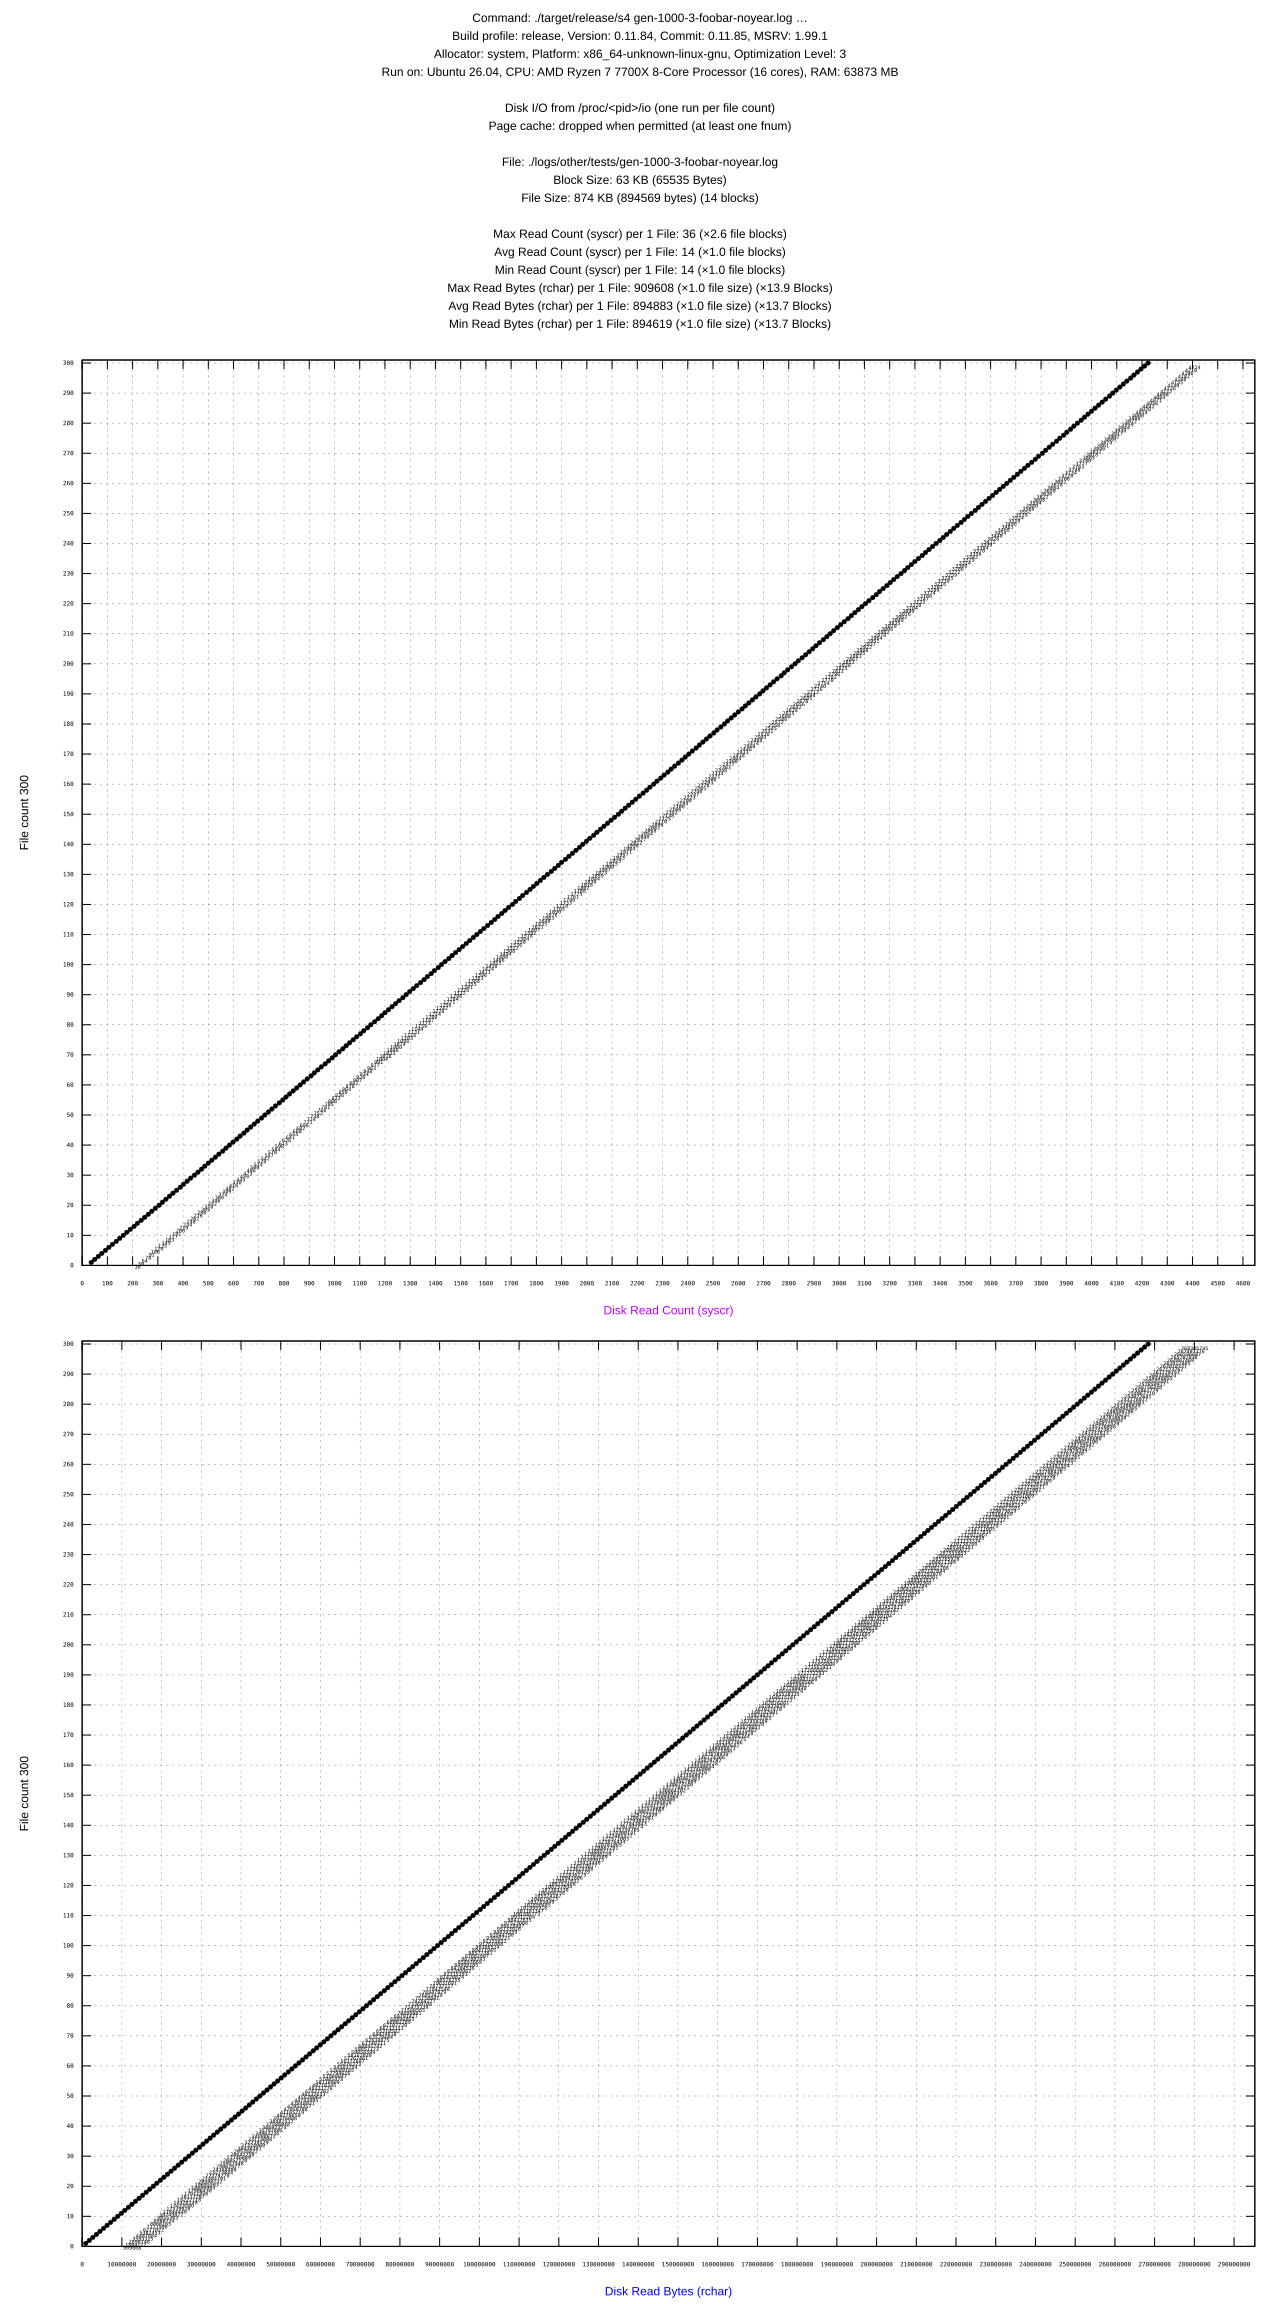

The table this chart was drawn from, first rows:
#File, Files, Profile, syscr, rchar, syscw, write_bytes
gen-1000-3-foobar-noyear.log, 1, release, 36, 909608, 18031, 0
gen-1000-3-foobar-noyear.log, 2, release, 50, 1804177, 36062, 0
gen-1000-3-foobar-noyear.log, 3, release, 64, 2698746, 54093, 0
gen-1000-3-foobar-noyear.log, 4, release, 78, 3593315, 72124, 0
gen-1000-3-foobar-noyear.log, 5, release, 92, 4487884, 90155, 0
gen-1000-3-foobar-noyear.log, 6, release, 106, 5382453, 108186, 0
gen-1000-3-foobar-noyear.log, 7, release, 120, 6277022, 126217, 0
gen-1000-3-foobar-noyear.log, 8, release, 135, 7171596, 144248, 0
gen-1000-3-foobar-noyear.log, 9, release, 149, 8066165, 162279, 0
gen-1000-3-foobar-noyear.log, 10, release, 163, 8960734, 180310, 0
gen-1000-3-foobar-noyear.log, 11, release, 177, 9855303, 198341, 0
gen-1000-3-foobar-noyear.log, 12, release, 191, 10749872, 216372, 0
gen-1000-3-foobar-noyear.log, 13, release, 206, 11644446, 234403, 0
gen-1000-3-foobar-noyear.log, 14, release, 219, 12539010, 252434, 0
gen-1000-3-foobar-noyear.log, 15, release, 234, 13433580, 270465, 0
gen-1000-3-foobar-noyear.log, 16, release, 248, 14328149, 288496, 0
gen-1000-3-foobar-noyear.log, 17, release, 262, 15222718, 306527, 0
gen-1000-3-foobar-noyear.log, 18, release, 276, 16117287, 324558, 0
gen-1000-3-foobar-noyear.log, 19, release, 290, 17011856, 342589, 0
gen-1000-3-foobar-noyear.log, 20, release, 305, 17906430, 360620, 0
gen-1000-3-foobar-noyear.log, 21, release, 318, 18800994, 378651, 0
gen-1000-3-foobar-noyear.log, 22, release, 332, 19695563, 396682, 0
gen-1000-3-foobar-noyear.log, 23, release, 346, 20590132, 414713, 0
gen-1000-3-foobar-noyear.log, 24, release, 360, 21484701, 432744, 0
gen-1000-3-foobar-noyear.log, 25, release, 374, 22379270, 450775, 0
gen-1000-3-foobar-noyear.log, 26, release, 389, 23273844, 468806, 0
gen-1000-3-foobar-noyear.log, 27, release, 402, 24168408, 486837, 0
gen-1000-3-foobar-noyear.log, 28, release, 416, 25062977, 504868, 0
gen-1000-3-foobar-noyear.log, 29, release, 430, 25957546, 522899, 0
gen-1000-3-foobar-noyear.log, 30, release, 445, 26852120, 540930, 0
gen-1000-3-foobar-noyear.log, 31, release, 459, 27746689, 558961, 0
gen-1000-3-foobar-noyear.log, 32, release, 473, 28641258, 576992, 0
gen-1000-3-foobar-noyear.log, 33, release, 486, 29535822, 595023, 0
gen-1000-3-foobar-noyear.log, 34, release, 500, 30430391, 613054, 0
gen-1000-3-foobar-noyear.log, 35, release, 514, 31324960, 631085, 0
gen-1000-3-foobar-noyear.log, 36, release, 528, 32219529, 649116, 0
gen-1000-3-foobar-noyear.log, 37, release, 542, 33114098, 667147, 0
gen-1000-3-foobar-noyear.log, 38, release, 557, 34008672, 685178, 0
gen-1000-3-foobar-noyear.log, 39, release, 570, 34903236, 703209, 0
gen-1000-3-foobar-noyear.log, 40, release, 584, 35797805, 721240, 0
gen-1000-3-foobar-noyear.log, 41, release, 598, 36692374, 739271, 0
gen-1000-3-foobar-noyear.log, 42, release, 613, 37586948, 757302, 0
gen-1000-3-foobar-noyear.log, 43, release, 626, 38481512, 775333, 0
gen-1000-3-foobar-noyear.log, 44, release, 641, 39376086, 793364, 0
gen-1000-3-foobar-noyear.log, 45, release, 654, 40270650, 811395, 0
gen-1000-3-foobar-noyear.log, 46, release, 668, 41165219, 829426, 0
gen-1000-3-foobar-noyear.log, 47, release, 682, 42059788, 847457, 0
gen-1000-3-foobar-noyear.log, 48, release, 696, 42954357, 865488, 0
gen-1000-3-foobar-noyear.log, 49, release, 711, 43848931, 883519, 0
gen-1000-3-foobar-noyear.log, 50, release, 724, 44743495, 901550, 0
gen-1000-3-foobar-noyear.log, 51, release, 738, 45638064, 919581, 0
gen-1000-3-foobar-noyear.log, 52, release, 752, 46532633, 937612, 0
gen-1000-3-foobar-noyear.log, 53, release, 766, 47427202, 955643, 0
gen-1000-3-foobar-noyear.log, 54, release, 781, 48321776, 973674, 0
gen-1000-3-foobar-noyear.log, 55, release, 795, 49216345, 991705, 0
gen-1000-3-foobar-noyear.log, 56, release, 808, 50110909, 1009736, 0
gen-1000-3-foobar-noyear.log, 57, release, 822, 51005478, 1027767, 0
gen-1000-3-foobar-noyear.log, 58, release, 836, 51900047, 1045798, 0
gen-1000-3-foobar-noyear.log, 59, release, 850, 52794616, 1063829, 0
gen-1000-3-foobar-noyear.log, 60, release, 864, 53689185, 1081860, 0
... 240 more rows
